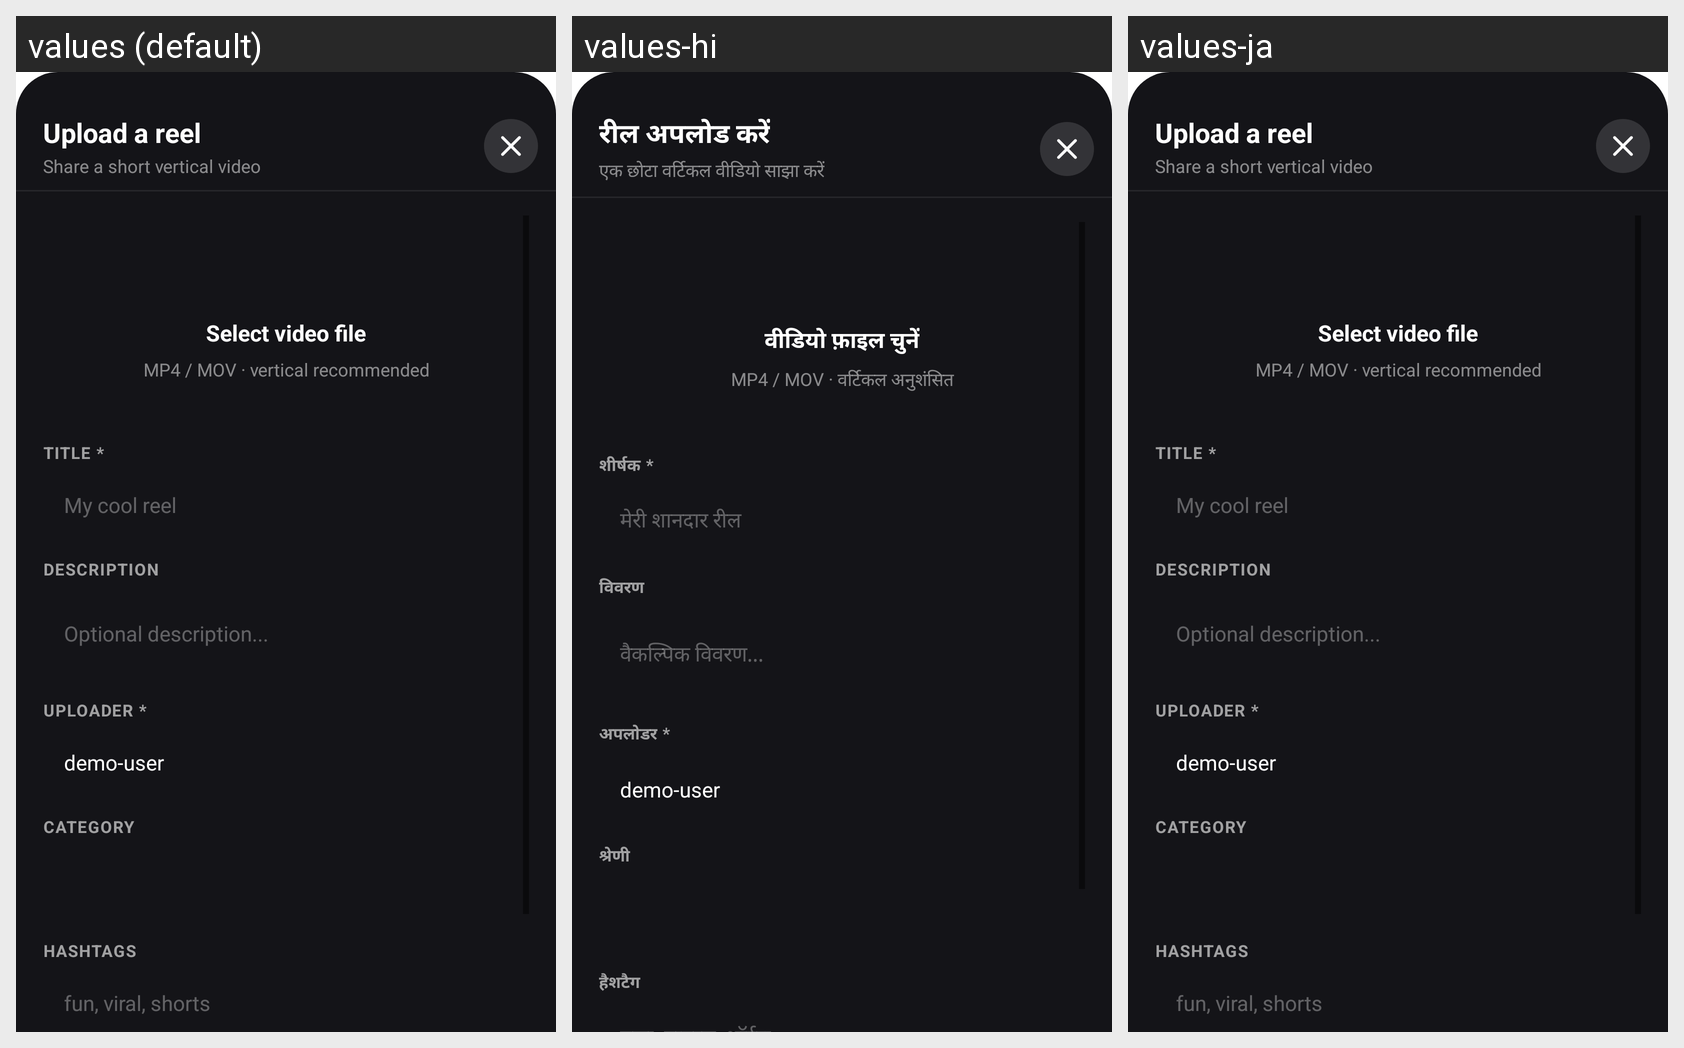

This grid shows one Android layout under several languages. Give, for every string resource on the screen, its name, the default text and each shown locale's text.
Android screen res/layout/dialog_upload.xml rendered under 3 locales, left to right: values (default), values-hi, values-ja. Device: Nexus 5 (rendered at 1080×1920; each locale shown at half size, 540×960, under a caption strip naming it); theme AppTheme.
Strings drawn on this screen, with the default value and each locale's value (text and hints the layout hard-codes, and strings that could not be matched under every locale, appear in the picture but are not listed):

upload_a_reel
  values: Upload a reel
  values-hi: रील अपलोड करें
  values-ja: Upload a reel  [not translated; the default value is used]

share_short_vertical_video
  values: Share a short vertical video
  values-hi: एक छोटा वर्टिकल वीडियो साझा करें
  values-ja: Share a short vertical video  [not translated; the default value is used]

select_video_file
  values: Select video file
  values-hi: वीडियो फ़ाइल चुनें
  values-ja: Select video file  [not translated; the default value is used]

video_format_hint
  values: MP4 / MOV · vertical recommended
  values-hi: MP4 / MOV · वर्टिकल अनुशंसित
  values-ja: MP4 / MOV · vertical recommended  [not translated; the default value is used]

title_required_label
  values: TITLE *
  values-hi: शीर्षक *
  values-ja: TITLE *  [not translated; the default value is used]

reel_title_hint
  values: My cool reel
  values-hi: मेरी शानदार रील
  values-ja: My cool reel  [not translated; the default value is used]

description_label
  values: DESCRIPTION
  values-hi: विवरण
  values-ja: DESCRIPTION  [not translated; the default value is used]

optional_description_hint
  values: Optional description...
  values-hi: वैकल्पिक विवरण...
  values-ja: Optional description...  [not translated; the default value is used]

uploader_required_label
  values: UPLOADER *
  values-hi: अपलोडर *
  values-ja: UPLOADER *  [not translated; the default value is used]

demo_user
  values: demo-user
  values-hi: demo-user  [not translated; the default value is used]
  values-ja: demo-user  [not translated; the default value is used]

category_label
  values: CATEGORY
  values-hi: श्रेणी
  values-ja: CATEGORY  [not translated; the default value is used]

hashtags_label
  values: HASHTAGS
  values-hi: हैशटैग
  values-ja: HASHTAGS  [not translated; the default value is used]
